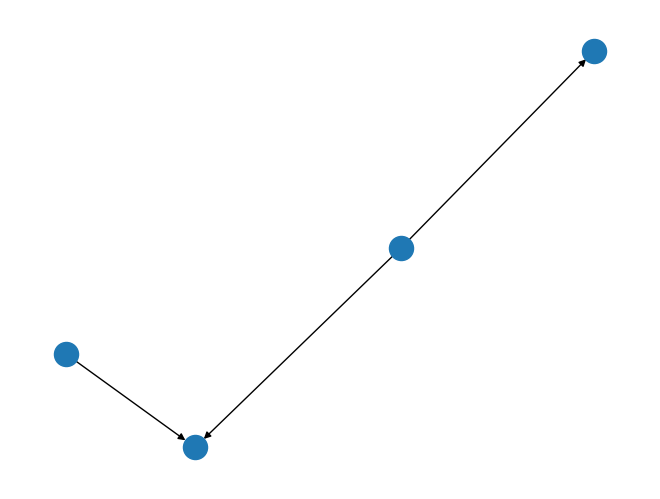

Here is the Python script that generated this plot: (Note: this script raises an exception after producing the figure.)
'''Example on how to create custom graph using Networkx (nx) package'''

import networkx as nx
import matplotlib.pyplot as plt


g1 = nx.DiGraph()
# nodes
g1.add_node(1, label='$X_1$', shape='circle')
g1.add_node(2, label='$X_2$', shape='circle')
g1.add_node(3, label='$X_3$', shape='circle')
g1.add_node(3, label='$X_4$', shape='circle')
# edges
g1.add_edge(1, 2)
g1.add_edge(3, 2)
g1.add_edge(3, 4, color='red')

g2 = nx.DiGraph()
# nodes
g2.add_node(1, label='$X_1$', shape='circle')
g2.add_node(2, label='$X_2$', shape='circle')
g2.add_node(3, label='$X_3$', shape='circle')
g2.add_node(3, label='$X_4$', shape='circle')
# edges
g2.add_edge(1, 2)
g2.add_edge(3, 2)
g2.add_edge(4, 3, color='blue')


nx.draw(g1)
savepath = "~/exemplary_graph"
plt.savefig(f"{savepath}.png")
